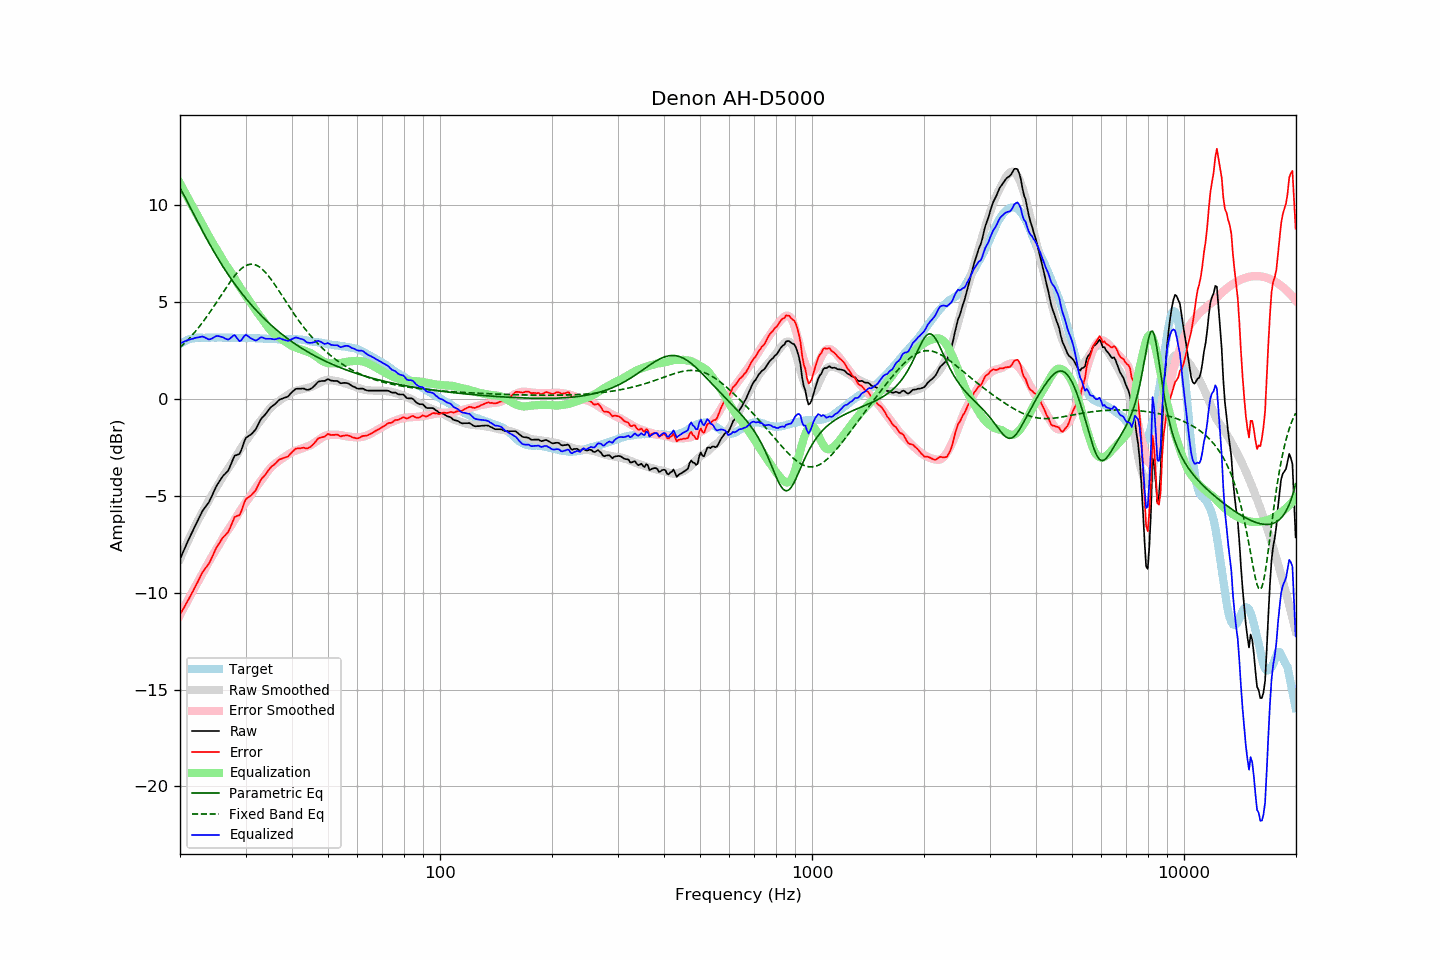

Data behind this chart, as committed beside it:
frequency, raw, error, smoothed, error_smoothed, equalization, parametric_eq, fixed_band_eq, equalized_raw, equalized_smoothed, target
20.00, -8.26, -11.12, -8.26, -11.14, 11.14, 10.90, 2.66, 2.88, 2.88, 2.85
20.20, -8.07, -10.98, -8.07, -10.99, 10.99, 10.75, 2.74, 2.91, 2.92, 2.90
20.40, -7.88, -10.84, -7.88, -10.83, 10.83, 10.60, 2.82, 2.95, 2.96, 2.95
20.61, -7.70, -10.68, -7.69, -10.68, 10.68, 10.44, 2.90, 2.98, 2.99, 2.98
20.81, -7.50, -10.54, -7.50, -10.52, 10.52, 10.28, 2.98, 3.02, 3.02, 3.03
21.02, -7.31, -10.39, -7.32, -10.37, 10.37, 10.12, 3.07, 3.05, 3.05, 3.07
21.23, -7.14, -10.24, -7.14, -10.22, 10.22, 9.96, 3.15, 3.07, 3.07, 3.09
21.44, -6.96, -10.08, -6.97, -10.06, 10.06, 9.80, 3.25, 3.10, 3.10, 3.11
21.66, -6.80, -9.93, -6.79, -9.91, 9.91, 9.64, 3.34, 3.11, 3.12, 3.13
21.87, -6.61, -9.76, -6.62, -9.76, 9.76, 9.48, 3.44, 3.15, 3.14, 3.14
22.09, -6.44, -9.61, -6.46, -9.61, 9.61, 9.31, 3.53, 3.16, 3.15, 3.16
22.31, -6.27, -9.45, -6.29, -9.46, 9.46, 9.15, 3.64, 3.18, 3.16, 3.17
22.54, -6.11, -9.28, -6.14, -9.31, 9.31, 8.99, 3.74, 3.20, 3.17, 3.17
22.76, -5.94, -9.12, -5.99, -9.16, 9.16, 8.84, 3.85, 3.22, 3.17, 3.17
22.99, -5.78, -8.94, -5.83, -9.01, 9.01, 8.68, 3.95, 3.23, 3.18, 3.16
23.22, -5.66, -8.82, -5.68, -8.86, 8.86, 8.52, 4.07, 3.20, 3.18, 3.16
23.45, -5.54, -8.71, -5.53, -8.70, 8.70, 8.37, 4.18, 3.16, 3.18, 3.16
23.69, -5.44, -8.61, -5.37, -8.55, 8.55, 8.22, 4.30, 3.11, 3.18, 3.17
23.92, -5.32, -8.50, -5.22, -8.40, 8.40, 8.07, 4.41, 3.08, 3.18, 3.17
24.16, -5.15, -8.33, -5.07, -8.25, 8.25, 7.92, 4.53, 3.09, 3.18, 3.17
24.40, -4.97, -8.16, -4.93, -8.10, 8.10, 7.77, 4.66, 3.13, 3.18, 3.18
24.65, -4.79, -7.96, -4.79, -7.97, 7.97, 7.63, 4.78, 3.18, 3.17, 3.17
24.89, -4.60, -7.78, -4.66, -7.83, 7.83, 7.49, 4.91, 3.23, 3.18, 3.17
25.14, -4.44, -7.62, -4.53, -7.70, 7.70, 7.35, 5.03, 3.26, 3.18, 3.17
25.39, -4.31, -7.50, -4.39, -7.56, 7.56, 7.21, 5.16, 3.25, 3.18, 3.18
25.65, -4.19, -7.37, -4.24, -7.42, 7.42, 7.07, 5.29, 3.23, 3.18, 3.18
25.91, -4.06, -7.23, -4.09, -7.27, 7.27, 6.94, 5.41, 3.21, 3.18, 3.17
26.16, -3.94, -7.12, -3.95, -7.12, 7.12, 6.81, 5.54, 3.18, 3.18, 3.17
26.43, -3.87, -7.04, -3.82, -6.99, 6.99, 6.68, 5.67, 3.12, 3.17, 3.17
26.69, -3.77, -6.95, -3.70, -6.87, 6.87, 6.55, 5.79, 3.09, 3.17, 3.17
26.96, -3.69, -6.86, -3.58, -6.75, 6.75, 6.43, 5.91, 3.07, 3.17, 3.17
27.23, -3.51, -6.68, -3.46, -6.63, 6.63, 6.30, 6.03, 3.12, 3.17, 3.17
27.50, -3.31, -6.48, -3.33, -6.50, 6.50, 6.18, 6.15, 3.20, 3.17, 3.17
27.77, -3.10, -6.27, -3.20, -6.37, 6.37, 6.07, 6.26, 3.26, 3.17, 3.16
28.05, -2.92, -6.09, -3.06, -6.23, 6.23, 5.95, 6.37, 3.30, 3.16, 3.16
28.33, -2.89, -6.05, -2.93, -6.09, 6.09, 5.83, 6.47, 3.20, 3.16, 3.15
28.62, -2.87, -6.02, -2.79, -5.95, 5.95, 5.72, 6.56, 3.09, 3.16, 3.15
28.90, -2.83, -6.00, -2.66, -5.82, 5.82, 5.61, 6.64, 2.99, 3.16, 3.16
29.19, -2.66, -5.82, -2.53, -5.69, 5.69, 5.50, 6.72, 3.03, 3.16, 3.15
29.48, -2.42, -5.59, -2.41, -5.56, 5.56, 5.40, 6.79, 3.14, 3.16, 3.16
29.78, -2.19, -5.34, -2.29, -5.44, 5.44, 5.29, 6.84, 3.26, 3.16, 3.15
30.08, -2.00, -5.16, -2.17, -5.32, 5.32, 5.19, 6.89, 3.32, 3.15, 3.16
30.38, -1.95, -5.10, -2.05, -5.21, 5.21, 5.09, 6.93, 3.26, 3.15, 3.15
30.68, -1.89, -5.04, -1.94, -5.09, 5.09, 4.99, 6.95, 3.21, 3.15, 3.15
30.99, -1.84, -4.99, -1.83, -4.98, 4.98, 4.90, 6.96, 3.14, 3.15, 3.15
31.30, -1.76, -4.90, -1.71, -4.85, 4.85, 4.80, 6.96, 3.10, 3.15, 3.14
31.61, -1.67, -4.81, -1.58, -4.72, 4.72, 4.71, 6.95, 3.06, 3.15, 3.14
31.93, -1.58, -4.72, -1.46, -4.60, 4.60, 4.62, 6.93, 3.02, 3.14, 3.14
32.24, -1.42, -4.56, -1.34, -4.48, 4.48, 4.53, 6.89, 3.05, 3.14, 3.13
32.57, -1.26, -4.39, -1.23, -4.37, 4.37, 4.44, 6.84, 3.11, 3.13, 3.13
32.89, -1.08, -4.22, -1.13, -4.26, 4.26, 4.35, 6.79, 3.18, 3.13, 3.13
33.22, -0.96, -4.09, -1.03, -4.16, 4.16, 4.27, 6.72, 3.19, 3.12, 3.12
33.55, -0.88, -4.01, -0.92, -4.04, 4.04, 4.19, 6.64, 3.15, 3.12, 3.12
33.89, -0.80, -3.91, -0.80, -3.92, 3.92, 4.11, 6.55, 3.12, 3.11, 3.11
34.23, -0.69, -3.80, -0.69, -3.80, 3.80, 4.03, 6.46, 3.11, 3.11, 3.11
34.57, -0.57, -3.68, -0.58, -3.69, 3.69, 3.95, 6.36, 3.11, 3.11, 3.10
34.92, -0.47, -3.57, -0.48, -3.58, 3.58, 3.87, 6.25, 3.12, 3.10, 3.10
35.27, -0.39, -3.48, -0.39, -3.49, 3.49, 3.80, 6.14, 3.11, 3.10, 3.09
35.62, -0.33, -3.42, -0.32, -3.41, 3.41, 3.72, 6.03, 3.09, 3.10, 3.09
35.97, -0.26, -3.36, -0.25, -3.35, 3.35, 3.65, 5.91, 3.08, 3.09, 3.09
... 635 more rows
